Photos from the image-classification dataset "processed_images" in the GitHub repository sinisa95/White-blood-cell-classification. Its 4 classes are: eosinophil, lymphocyte, monocyte, neutrophil.

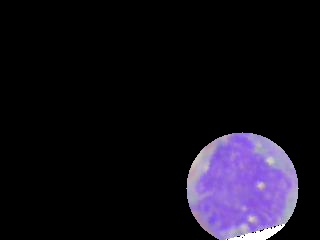
Label: monocyte

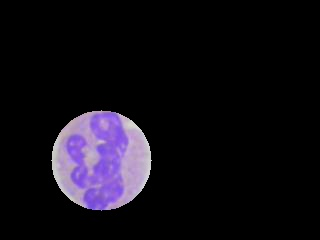
Label: neutrophil

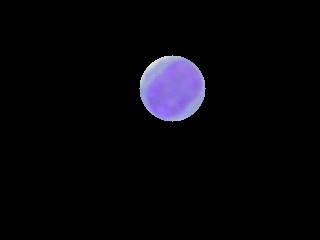
Label: lymphocyte

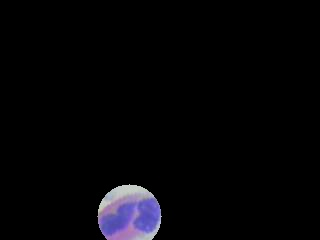
Label: eosinophil

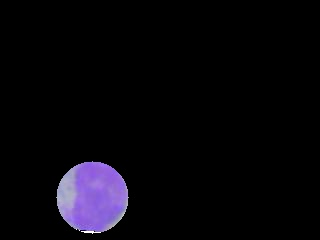
Label: monocyte

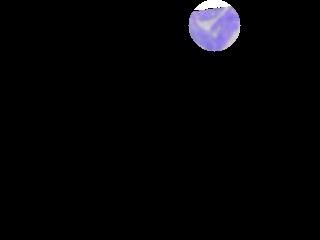
Label: neutrophil
